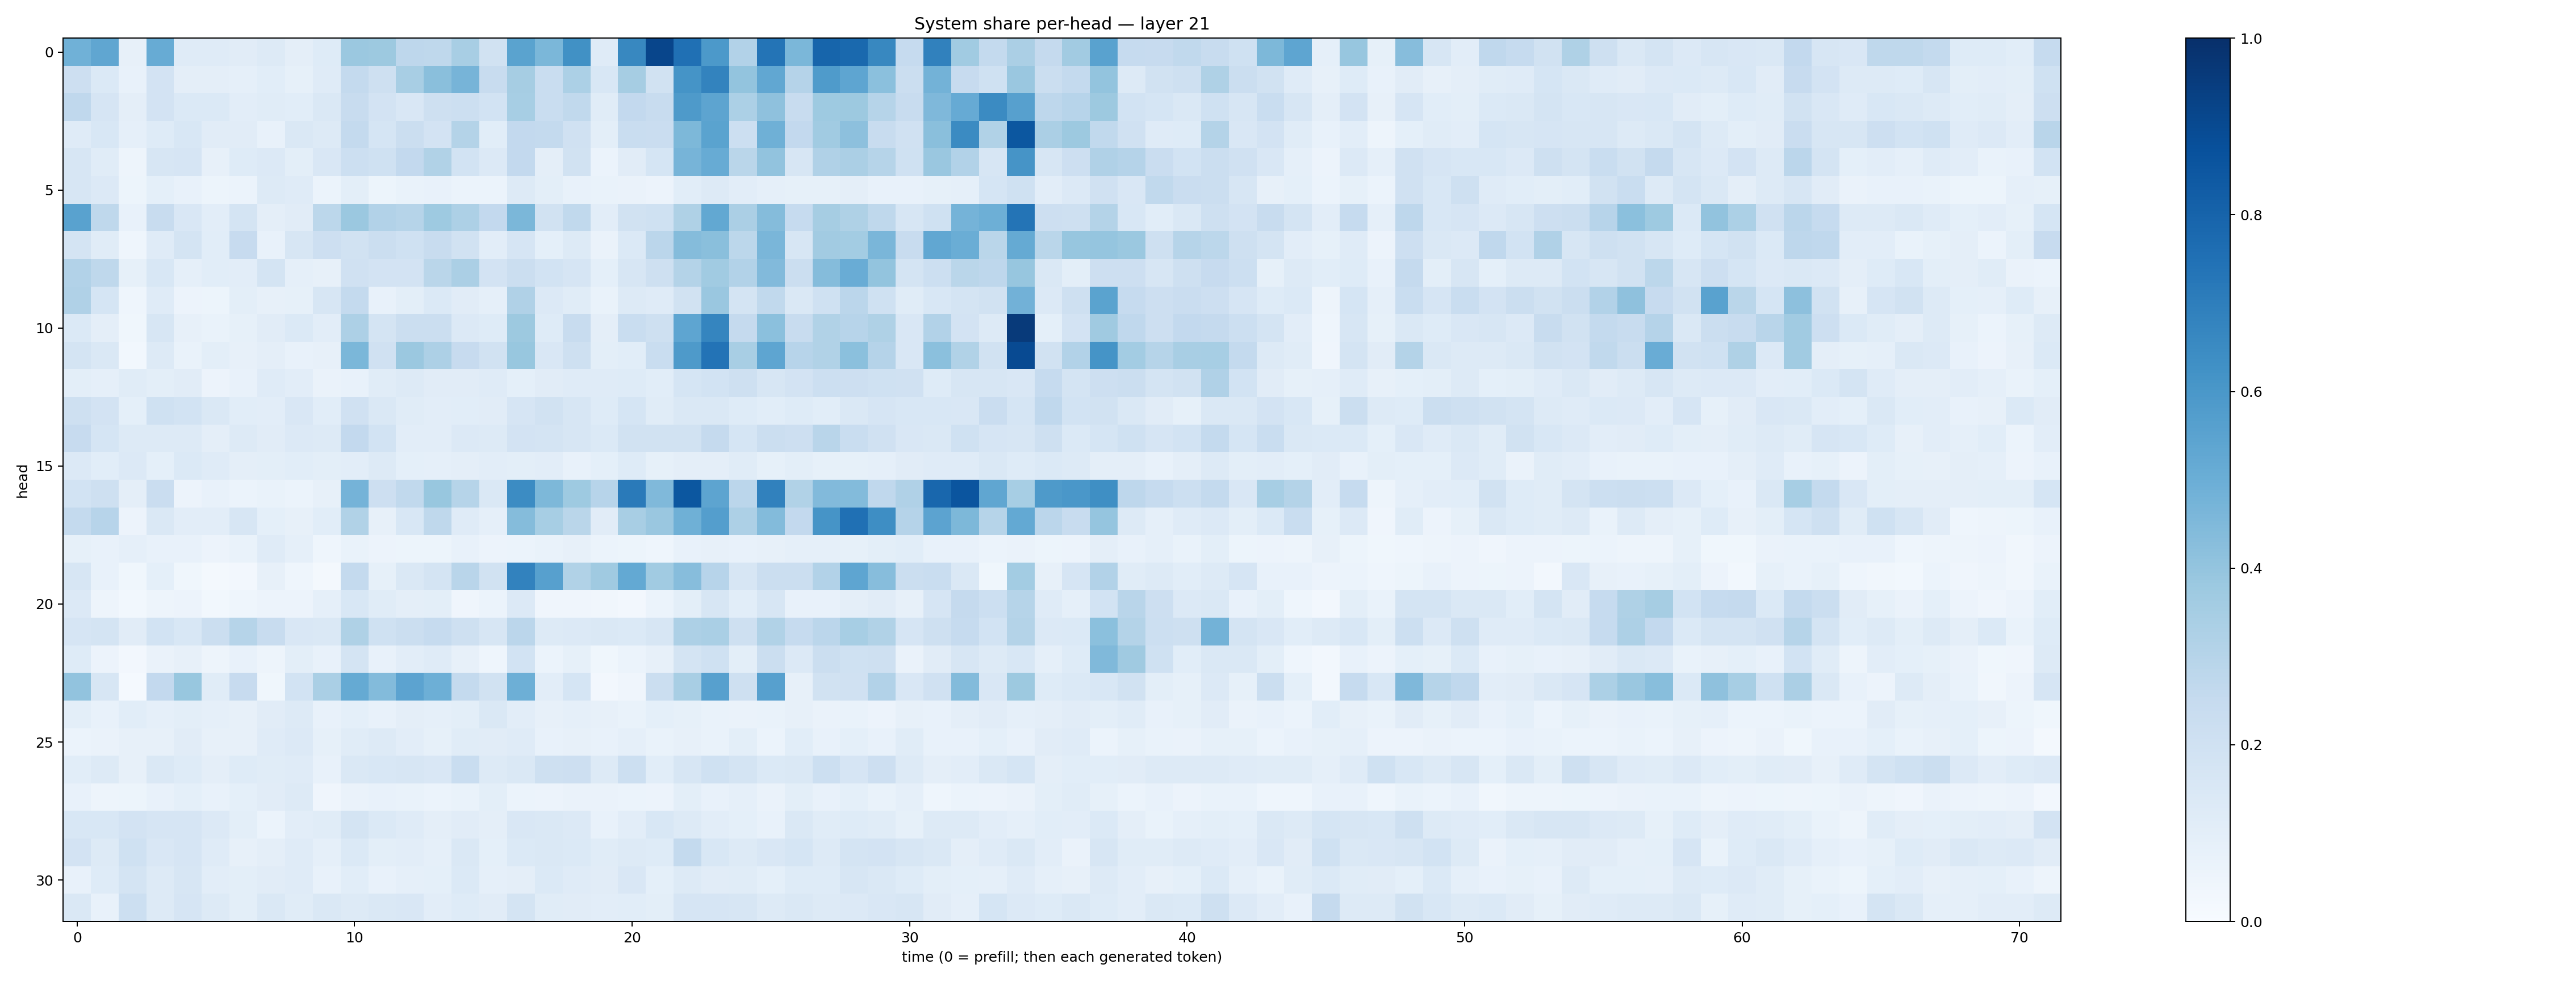

The file beside this chart, header and first rows:
0.4876489, 0.53305614, 0.08146627, 0.50911975, 0.11863737, 0.11950467, 0.109747306, 0.13160382, 0.09510489, 0.12305804, 0.38248697, 0.37832153, 0.27414578, 0.27045992, 0.3427007, 0.18862572, 0.5495019, 0.45996305, 0.6282677, 0.1180675, 0.6639726, 0.9147162, 0.7507877, 0.59359586
0.213, 0.1402, 0.07727, 0.183, 0.09722, 0.09637, 0.08906, 0.1079, 0.08563, 0.1181, 0.2572, 0.2045, 0.3413, 0.4222, 0.4721, 0.24, 0.3507, 0.2328, 0.3318, 0.1547, 0.3487, 0.1947, 0.6172, 0.6766
0.2692, 0.166, 0.09647, 0.1825, 0.1377, 0.1374, 0.1043, 0.1159, 0.1088, 0.1464, 0.235, 0.1801, 0.1486, 0.2062, 0.2161, 0.1871, 0.344, 0.2328, 0.2645, 0.1149, 0.2605, 0.2382, 0.5891, 0.5395
0.1208, 0.1549, 0.08782, 0.122, 0.1526, 0.1132, 0.1099, 0.07133, 0.1478, 0.1325, 0.2558, 0.1704, 0.2209, 0.1804, 0.3086, 0.1075, 0.2611, 0.2576, 0.1988, 0.1008, 0.2307, 0.2298, 0.4564, 0.5505
0.1637, 0.1138, 0.04787, 0.1577, 0.1641, 0.07995, 0.1238, 0.1349, 0.1003, 0.1513, 0.2187, 0.2001, 0.2611, 0.3136, 0.1853, 0.1343, 0.2614, 0.09574, 0.1896, 0.06228, 0.1104, 0.1718, 0.469, 0.5091
0.1638, 0.1338, 0.05212, 0.09095, 0.07769, 0.05155, 0.06055, 0.1268, 0.1189, 0.06192, 0.1013, 0.05354, 0.06985, 0.07154, 0.05913, 0.06116, 0.1283, 0.1008, 0.07452, 0.06808, 0.0647, 0.0551, 0.1062, 0.1262
0.5532, 0.2706, 0.0752, 0.2362, 0.1507, 0.1035, 0.1788, 0.09555, 0.1104, 0.278, 0.3797, 0.3104, 0.2985, 0.3729, 0.3267, 0.2604, 0.4586, 0.191, 0.2644, 0.1029, 0.1899, 0.2014, 0.3216, 0.527
0.1786, 0.1167, 0.04437, 0.1188, 0.1783, 0.1087, 0.2425, 0.07304, 0.1594, 0.214, 0.1952, 0.2213, 0.2012, 0.2403, 0.1934, 0.1019, 0.1676, 0.09196, 0.1251, 0.06318, 0.1393, 0.2824, 0.4364, 0.4256
0.3087, 0.2726, 0.08302, 0.1557, 0.08605, 0.1061, 0.1019, 0.1768, 0.08829, 0.08101, 0.1974, 0.1811, 0.1833, 0.2859, 0.3339, 0.1819, 0.2244, 0.1844, 0.1677, 0.09217, 0.1627, 0.2046, 0.3068, 0.3647
0.3198, 0.1685, 0.04306, 0.1176, 0.05577, 0.0543, 0.09867, 0.08022, 0.08416, 0.1564, 0.2563, 0.07151, 0.09822, 0.1376, 0.1112, 0.08928, 0.3201, 0.1352, 0.1134, 0.06977, 0.1289, 0.1208, 0.1894, 0.3867
0.1381, 0.09473, 0.03562, 0.1583, 0.08022, 0.06899, 0.08493, 0.1094, 0.1386, 0.103, 0.3273, 0.178, 0.2262, 0.2193, 0.134, 0.1246, 0.3763, 0.1247, 0.235, 0.09434, 0.2313, 0.2053, 0.5362, 0.6689
0.1766, 0.1468, 0.02996, 0.1298, 0.06695, 0.09788, 0.07832, 0.09388, 0.07649, 0.07909, 0.4584, 0.1963, 0.3817, 0.3279, 0.2424, 0.1892, 0.3899, 0.1516, 0.2046, 0.1003, 0.1073, 0.233, 0.588, 0.7403
0.09972, 0.08608, 0.1136, 0.09795, 0.11, 0.05807, 0.07059, 0.1197, 0.1043, 0.06585, 0.07441, 0.1159, 0.1264, 0.113, 0.1115, 0.1192, 0.09283, 0.11, 0.1207, 0.1195, 0.1244, 0.1088, 0.1703, 0.1851
0.2052, 0.1823, 0.09252, 0.2012, 0.1874, 0.1454, 0.1088, 0.1018, 0.1485, 0.1092, 0.199, 0.1432, 0.1134, 0.102, 0.1068, 0.1126, 0.1664, 0.1904, 0.1614, 0.1221, 0.1699, 0.1155, 0.1469, 0.1444
0.2451, 0.1683, 0.1288, 0.132, 0.1269, 0.09512, 0.1294, 0.1129, 0.1353, 0.1254, 0.2612, 0.1844, 0.1027, 0.1031, 0.1331, 0.1264, 0.1822, 0.1756, 0.1593, 0.1369, 0.1888, 0.1902, 0.1941, 0.2521
0.1358, 0.1086, 0.1341, 0.0916, 0.1387, 0.1191, 0.09432, 0.1, 0.1085, 0.09872, 0.1038, 0.1289, 0.09218, 0.08697, 0.09502, 0.1053, 0.09915, 0.104, 0.07361, 0.09261, 0.1244, 0.08281, 0.09574, 0.09629
0.1857, 0.2035, 0.09716, 0.2276, 0.05852, 0.071, 0.06084, 0.06944, 0.05947, 0.08193, 0.4742, 0.2112, 0.265, 0.389, 0.2985, 0.1412, 0.6457, 0.4551, 0.3734, 0.2967, 0.7116, 0.448, 0.8479, 0.5409
0.2562, 0.2957, 0.05827, 0.1431, 0.1047, 0.1039, 0.1627, 0.09205, 0.07911, 0.1083, 0.3152, 0.07906, 0.156, 0.2732, 0.1184, 0.08851, 0.4346, 0.3465, 0.287, 0.1105, 0.3412, 0.3854, 0.4918, 0.5668
0.08215, 0.07209, 0.08885, 0.0758, 0.07443, 0.05698, 0.06761, 0.1177, 0.08954, 0.04408, 0.06772, 0.05853, 0.05246, 0.05372, 0.07585, 0.05528, 0.0619, 0.06904, 0.07978, 0.06192, 0.0509, 0.04424, 0.07188, 0.08122
0.164, 0.07174, 0.03799, 0.09285, 0.03866, 0.02009, 0.02421, 0.08046, 0.04321, 0.02268, 0.2556, 0.08383, 0.1418, 0.1768, 0.2897, 0.1907, 0.6817, 0.5606, 0.314, 0.3685, 0.5202, 0.3653, 0.4311, 0.2953
0.1335, 0.04984, 0.02921, 0.05008, 0.05836, 0.02933, 0.04586, 0.05736, 0.0568, 0.08727, 0.1542, 0.1169, 0.09759, 0.09782, 0.03933, 0.06008, 0.1337, 0.03921, 0.03909, 0.03243, 0.02377, 0.06242, 0.101, 0.1577
0.1644, 0.1795, 0.1102, 0.1859, 0.1561, 0.2226, 0.2978, 0.2399, 0.1495, 0.1459, 0.3221, 0.201, 0.2191, 0.2499, 0.2042, 0.1633, 0.2842, 0.1272, 0.1345, 0.1466, 0.1383, 0.1633, 0.3254, 0.3365
0.1216, 0.05672, 0.02549, 0.06346, 0.08178, 0.04904, 0.0766, 0.04776, 0.09846, 0.0728, 0.1752, 0.07423, 0.1054, 0.1199, 0.0812, 0.04615, 0.1853, 0.06057, 0.08366, 0.03733, 0.05994, 0.0798, 0.1753, 0.202
0.405, 0.1601, 0.01549, 0.258, 0.3885, 0.1141, 0.2422, 0.03867, 0.1875, 0.3367, 0.5181, 0.4404, 0.5447, 0.4956, 0.2559, 0.1944, 0.4951, 0.1017, 0.1691, 0.02504, 0.04098, 0.2256, 0.3414, 0.5596
0.09775, 0.0766, 0.1057, 0.08776, 0.1009, 0.08913, 0.08159, 0.1099, 0.1268, 0.07164, 0.09262, 0.07378, 0.09414, 0.08886, 0.09795, 0.141, 0.1025, 0.07848, 0.08934, 0.07964, 0.06865, 0.09251, 0.08275, 0.06808
0.06145, 0.06538, 0.08034, 0.07829, 0.111, 0.08044, 0.07834, 0.121, 0.1331, 0.08248, 0.1155, 0.1314, 0.1032, 0.08416, 0.1165, 0.1115, 0.1175, 0.07307, 0.07937, 0.07622, 0.08867, 0.06827, 0.08082, 0.0667
0.1057, 0.1313, 0.07876, 0.1413, 0.1218, 0.09764, 0.1236, 0.1165, 0.1208, 0.07593, 0.1468, 0.1535, 0.161, 0.1503, 0.2305, 0.1313, 0.1476, 0.2066, 0.2123, 0.1322, 0.2156, 0.1065, 0.1588, 0.1995
0.07192, 0.05049, 0.0515, 0.07562, 0.0928, 0.07206, 0.0928, 0.1119, 0.1255, 0.04247, 0.06369, 0.07637, 0.06717, 0.06021, 0.06708, 0.09819, 0.05885, 0.0554, 0.06535, 0.06495, 0.06121, 0.05557, 0.101, 0.07773
0.1533, 0.1532, 0.1803, 0.1678, 0.1649, 0.1364, 0.09989, 0.05985, 0.1046, 0.1144, 0.1753, 0.1387, 0.1185, 0.09692, 0.112, 0.09442, 0.1502, 0.147, 0.1334, 0.07516, 0.1033, 0.155, 0.1254, 0.1052
0.1803, 0.1303, 0.2022, 0.1521, 0.1665, 0.119, 0.07961, 0.09405, 0.1185, 0.08944, 0.1387, 0.09818, 0.103, 0.08767, 0.1453, 0.09121, 0.1401, 0.1424, 0.1377, 0.1145, 0.1298, 0.1239, 0.2563, 0.1547
0.07224, 0.1215, 0.175, 0.1324, 0.1625, 0.1027, 0.09789, 0.1094, 0.1182, 0.07129, 0.108, 0.07375, 0.08907, 0.09309, 0.1372, 0.08851, 0.09724, 0.1369, 0.1182, 0.111, 0.1505, 0.09081, 0.1311, 0.1123
0.1441, 0.07314, 0.2159, 0.1303, 0.1662, 0.1257, 0.0984, 0.1409, 0.1171, 0.1438, 0.1312, 0.1422, 0.1486, 0.1036, 0.1215, 0.1113, 0.1721, 0.1149, 0.1107, 0.1023, 0.1083, 0.1014, 0.1667, 0.1666
